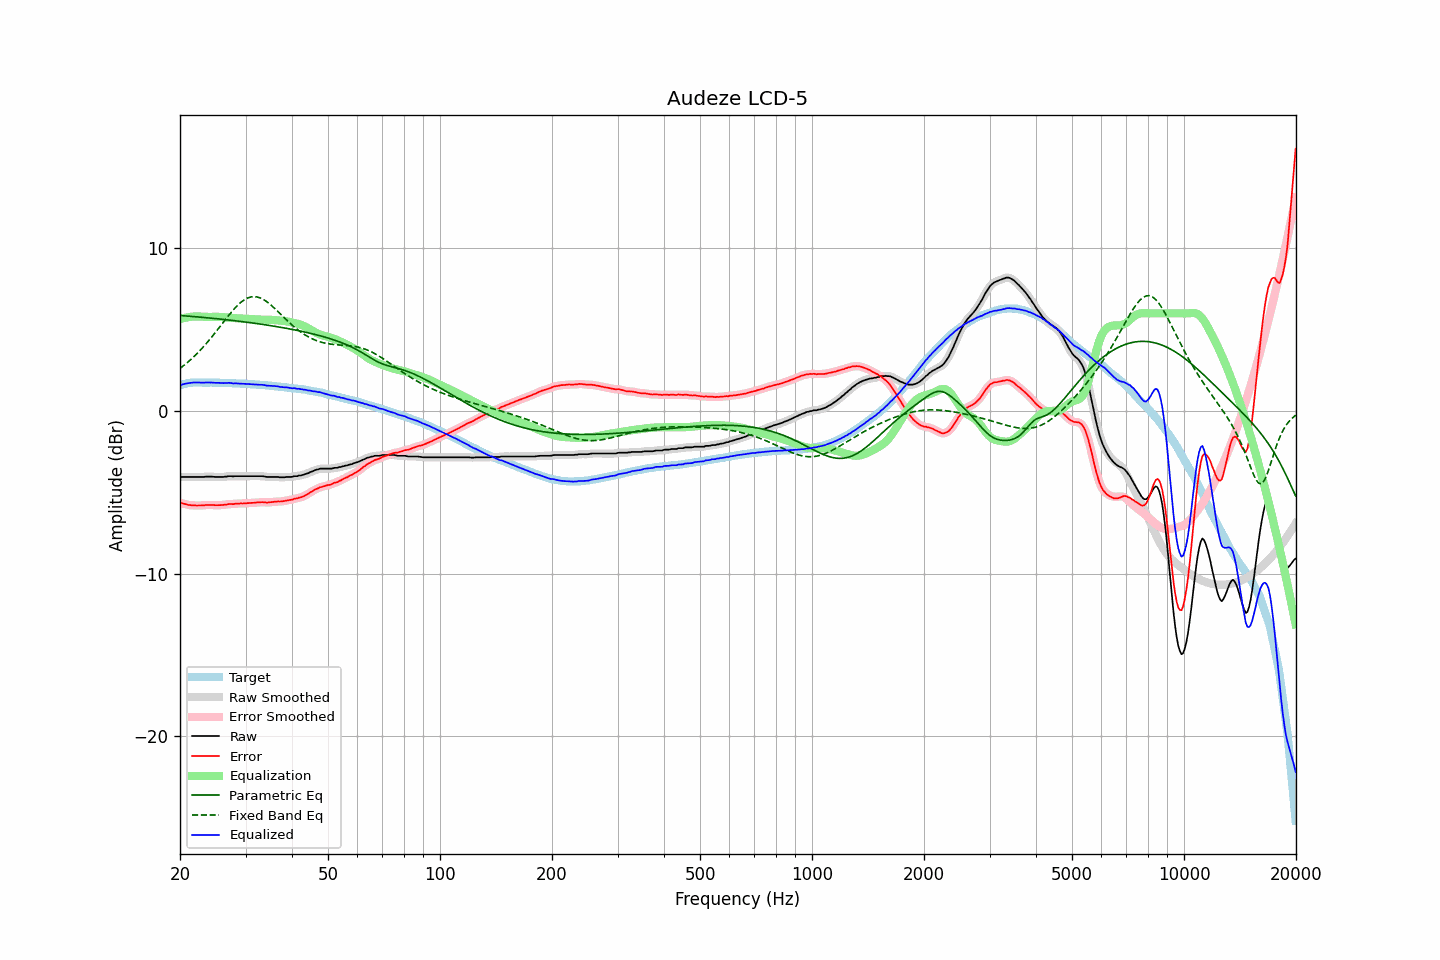

The data file committed next to this chart (first rows):
frequency, raw, error, smoothed, error_smoothed, equalization, parametric_eq, fixed_band_eq, equalized_raw, equalized_smoothed, target
20.00, -4.08, -5.66, -4.07, -5.65, 5.65, 5.87, 2.62, 1.57, 1.57, 1.58
20.20, -4.06, -5.67, -4.06, -5.67, 5.68, 5.86, 2.69, 1.62, 1.61, 1.61
20.40, -4.06, -5.70, -4.06, -5.70, 5.70, 5.86, 2.77, 1.65, 1.64, 1.64
20.61, -4.06, -5.71, -4.05, -5.72, 5.73, 5.85, 2.85, 1.67, 1.67, 1.66
20.81, -4.06, -5.75, -4.06, -5.75, 5.75, 5.84, 2.93, 1.69, 1.69, 1.69
21.02, -4.06, -5.77, -4.06, -5.77, 5.76, 5.83, 3.01, 1.71, 1.71, 1.72
21.23, -4.06, -5.78, -4.06, -5.79, 5.78, 5.82, 3.10, 1.72, 1.72, 1.73
21.44, -4.06, -5.79, -4.06, -5.79, 5.79, 5.82, 3.19, 1.74, 1.74, 1.74
21.66, -4.06, -5.80, -4.06, -5.80, 5.80, 5.81, 3.28, 1.75, 1.75, 1.75
21.87, -4.06, -5.80, -4.06, -5.81, 5.81, 5.80, 3.38, 1.75, 1.75, 1.75
22.09, -4.06, -5.81, -4.06, -5.81, 5.81, 5.79, 3.47, 1.76, 1.76, 1.76
22.31, -4.06, -5.81, -4.06, -5.81, 5.81, 5.78, 3.57, 1.75, 1.75, 1.75
22.54, -4.06, -5.81, -4.06, -5.81, 5.81, 5.77, 3.67, 1.75, 1.75, 1.75
22.76, -4.06, -5.81, -4.06, -5.81, 5.80, 5.77, 3.78, 1.75, 1.74, 1.75
22.99, -4.06, -5.80, -4.06, -5.80, 5.80, 5.76, 3.88, 1.74, 1.74, 1.74
23.22, -4.06, -5.80, -4.05, -5.79, 5.79, 5.75, 3.99, 1.74, 1.74, 1.74
23.45, -4.04, -5.78, -4.04, -5.78, 5.79, 5.74, 4.11, 1.75, 1.75, 1.74
23.69, -4.04, -5.78, -4.04, -5.78, 5.79, 5.73, 4.22, 1.75, 1.75, 1.74
23.92, -4.04, -5.78, -4.03, -5.78, 5.78, 5.72, 4.34, 1.75, 1.75, 1.74
24.16, -4.04, -5.79, -4.04, -5.78, 5.78, 5.71, 4.46, 1.75, 1.75, 1.75
24.40, -4.04, -5.78, -4.04, -5.78, 5.78, 5.70, 4.58, 1.75, 1.74, 1.75
24.65, -4.05, -5.78, -4.05, -5.79, 5.79, 5.69, 4.70, 1.74, 1.74, 1.74
24.89, -4.06, -5.79, -4.05, -5.79, 5.79, 5.68, 4.82, 1.73, 1.74, 1.74
25.14, -4.06, -5.79, -4.06, -5.79, 5.79, 5.67, 4.95, 1.73, 1.73, 1.74
25.39, -4.06, -5.79, -4.06, -5.79, 5.79, 5.66, 5.08, 1.73, 1.73, 1.73
25.65, -4.06, -5.79, -4.06, -5.79, 5.78, 5.65, 5.20, 1.73, 1.73, 1.73
25.91, -4.06, -5.78, -4.06, -5.78, 5.78, 5.64, 5.33, 1.72, 1.72, 1.72
26.16, -4.06, -5.78, -4.05, -5.77, 5.77, 5.63, 5.46, 1.71, 1.72, 1.72
26.43, -4.04, -5.76, -4.04, -5.76, 5.76, 5.62, 5.59, 1.72, 1.72, 1.72
26.69, -4.04, -5.75, -4.03, -5.75, 5.75, 5.61, 5.71, 1.71, 1.72, 1.72
26.96, -4.01, -5.72, -4.01, -5.73, 5.74, 5.60, 5.84, 1.73, 1.73, 1.72
27.23, -4.01, -5.72, -4.01, -5.73, 5.73, 5.59, 5.96, 1.72, 1.72, 1.72
27.50, -4.01, -5.72, -4.01, -5.72, 5.72, 5.57, 6.08, 1.72, 1.71, 1.71
27.77, -4.03, -5.73, -4.01, -5.72, 5.71, 5.56, 6.19, 1.69, 1.70, 1.70
28.05, -4.01, -5.71, -4.01, -5.71, 5.71, 5.55, 6.31, 1.70, 1.70, 1.70
28.33, -4.01, -5.70, -4.01, -5.70, 5.70, 5.54, 6.41, 1.70, 1.69, 1.69
28.62, -4.01, -5.70, -4.00, -5.69, 5.70, 5.53, 6.51, 1.69, 1.69, 1.69
28.90, -4.01, -5.69, -4.01, -5.69, 5.69, 5.52, 6.60, 1.69, 1.69, 1.69
29.19, -4.01, -5.68, -4.01, -5.69, 5.69, 5.50, 6.69, 1.68, 1.68, 1.68
29.48, -4.01, -5.69, -4.01, -5.68, 5.68, 5.49, 6.77, 1.68, 1.68, 1.68
29.78, -4.01, -5.68, -4.01, -5.68, 5.68, 5.48, 6.84, 1.67, 1.67, 1.67
30.08, -4.01, -5.68, -4.01, -5.68, 5.67, 5.47, 6.89, 1.67, 1.67, 1.67
30.38, -4.01, -5.66, -4.01, -5.67, 5.67, 5.45, 6.94, 1.66, 1.66, 1.66
30.68, -4.01, -5.66, -4.01, -5.66, 5.66, 5.44, 6.98, 1.66, 1.66, 1.66
30.99, -4.01, -5.65, -4.01, -5.65, 5.65, 5.43, 7.01, 1.65, 1.65, 1.64
31.30, -4.01, -5.65, -4.01, -5.65, 5.65, 5.41, 7.02, 1.64, 1.64, 1.64
31.61, -4.01, -5.65, -4.01, -5.64, 5.64, 5.40, 7.03, 1.63, 1.63, 1.64
31.93, -4.01, -5.63, -4.01, -5.63, 5.63, 5.39, 7.02, 1.62, 1.62, 1.63
32.24, -4.01, -5.62, -4.01, -5.63, 5.63, 5.37, 7.01, 1.62, 1.62, 1.62
32.57, -4.01, -5.62, -4.01, -5.62, 5.62, 5.36, 6.98, 1.62, 1.62, 1.61
32.89, -4.01, -5.62, -4.00, -5.61, 5.62, 5.34, 6.95, 1.61, 1.61, 1.61
33.22, -4.01, -5.60, -4.01, -5.61, 5.62, 5.33, 6.90, 1.61, 1.61, 1.60
33.55, -4.02, -5.61, -4.02, -5.61, 5.62, 5.31, 6.85, 1.60, 1.60, 1.59
33.89, -4.04, -5.62, -4.04, -5.62, 5.62, 5.30, 6.79, 1.58, 1.58, 1.58
34.23, -4.06, -5.63, -4.05, -5.62, 5.61, 5.28, 6.72, 1.56, 1.57, 1.58
34.57, -4.06, -5.62, -4.06, -5.62, 5.61, 5.27, 6.64, 1.56, 1.55, 1.57
34.92, -4.06, -5.61, -4.06, -5.61, 5.61, 5.25, 6.56, 1.55, 1.55, 1.55
35.27, -4.06, -5.61, -4.06, -5.60, 5.60, 5.24, 6.48, 1.55, 1.55, 1.55
35.62, -4.06, -5.59, -4.06, -5.59, 5.60, 5.22, 6.39, 1.54, 1.54, 1.54
35.97, -4.06, -5.58, -4.05, -5.58, 5.59, 5.21, 6.30, 1.53, 1.53, 1.52
... 635 more rows
